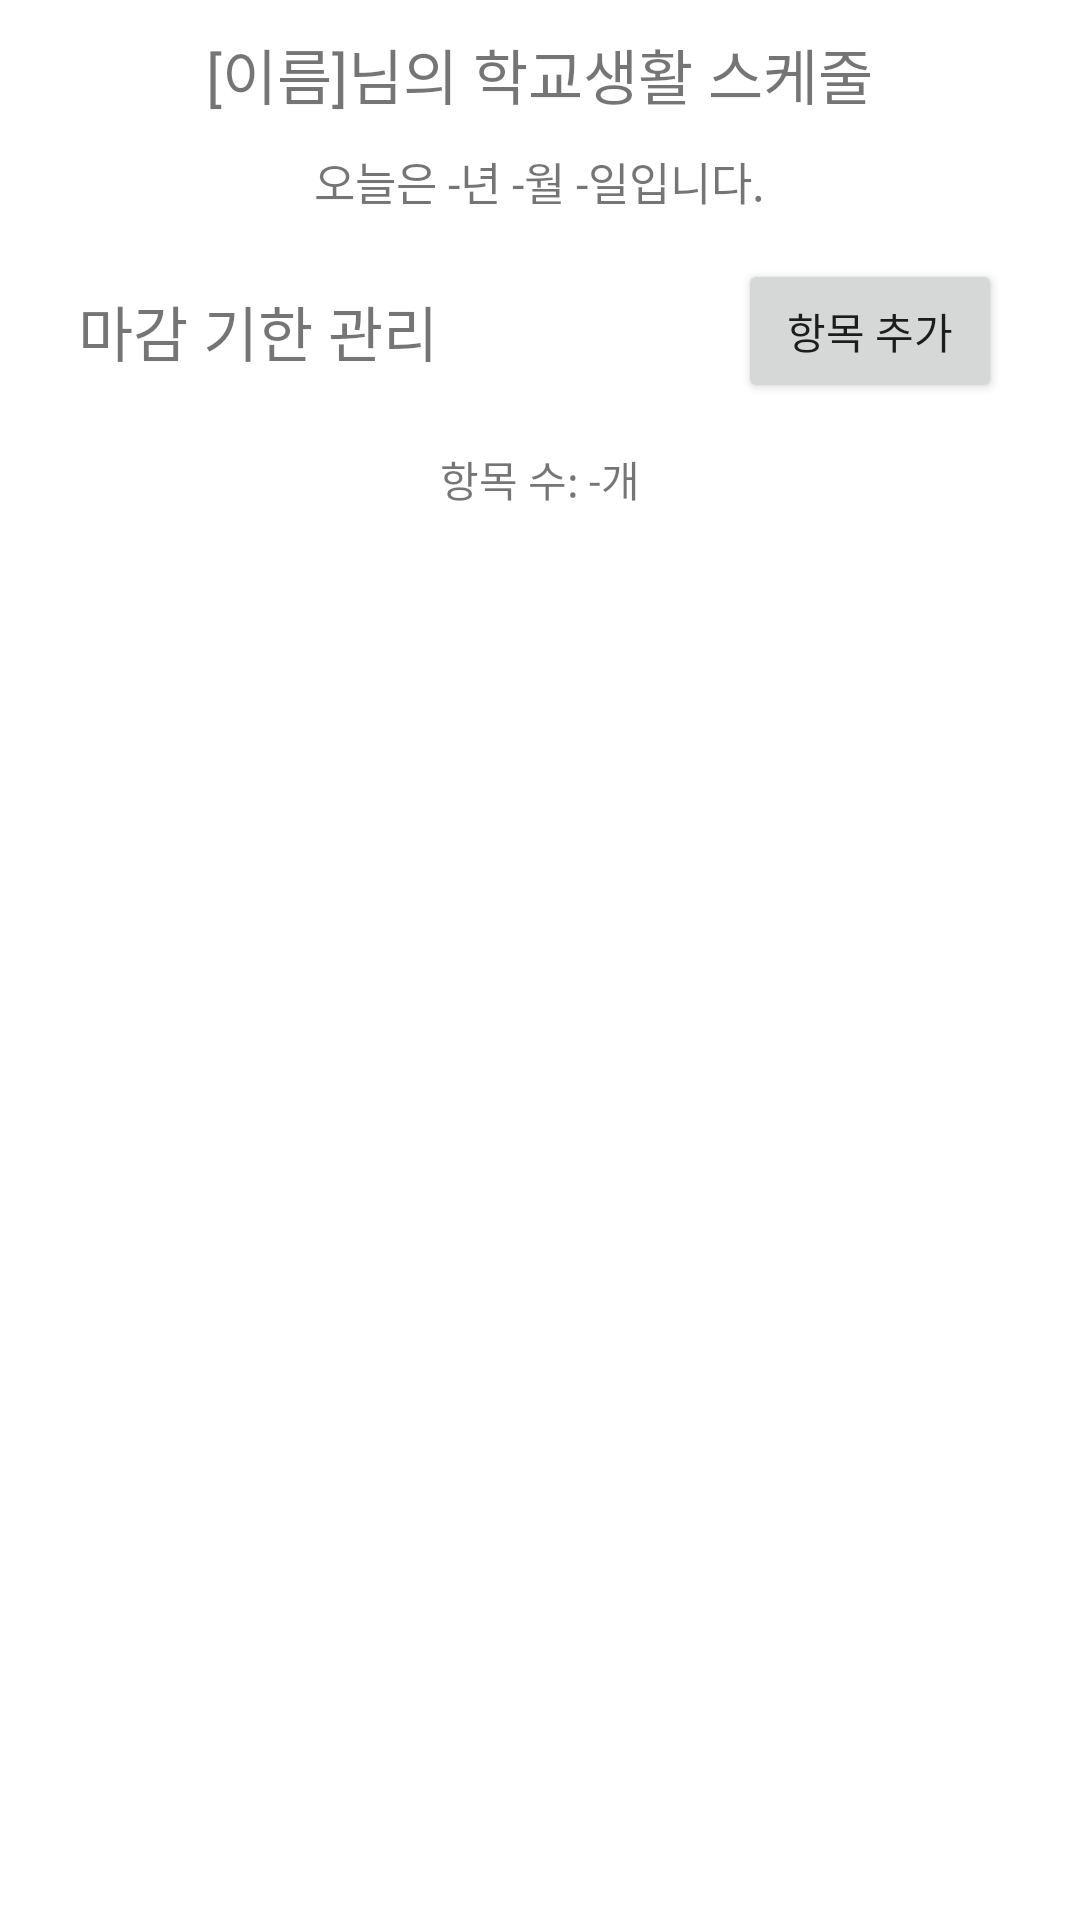

Android layout source for this screen:
<!-- AndroidManifest.xml: application theme Theme.SchoolNote -->
<!-- res/layout/frag_schedule.xml -->
<?xml version="1.0" encoding="utf-8"?>
<LinearLayout xmlns:android="http://schemas.android.com/apk/res/android"
    xmlns:app="http://schemas.android.com/apk/res-auto"
    xmlns:tools="http://schemas.android.com/tools"
    android:layout_width="match_parent"
    android:layout_height="match_parent"
    android:orientation="vertical"
    android:gravity="center_horizontal">

    <TextView
        android:layout_width="wrap_content"
        android:layout_height="wrap_content"
        android:text="[이름]님의 학교생활 스케줄"
        android:layout_margin="10dp"
        android:textSize="20sp"/>
    <TextView
        android:layout_width="wrap_content"
        android:layout_height="wrap_content"
        android:textSize="15sp"
        android:text="오늘은 -년 -월 -일입니다."
        android:id="@+id/tv_date"/>

    
    <LinearLayout
        android:layout_width="match_parent"
        android:layout_height="wrap_content"
        android:orientation="horizontal"
        android:gravity="center"
        android:layout_margin="15sp">
        <TextView
            android:layout_width="wrap_content"
            android:layout_height="wrap_content"

            android:text="마감 기한 관리"
            android:textSize="20sp"/>
        <Button
            android:id="@+id/btn_addnewdeadline"
            android:layout_width="wrap_content"
            android:layout_height="wrap_content"
            android:text="항목 추가"
            android:layout_marginLeft="100dp"/>
    </LinearLayout>
    <TextView
        android:id="@+id/tv_deadlines"
        android:layout_width="wrap_content"
        android:layout_height="wrap_content"
        android:text="항목 수: -개"/>
    <ListView
        android:id="@+id/lv_deadlines"
        android:layout_width="match_parent"
        android:layout_height="match_parent"
        android:divider="@color/black" />

</LinearLayout>
<!-- resources referenced by this layout -->
<resources>
  <style name="Theme.SchoolNote" parent="Theme.MaterialComponents.DayNight.DarkActionBar">
          
          <item name="colorPrimary">#305667</item>
          <item name="colorPrimaryVariant">#387E87</item>
          <item name="colorOnPrimary">@color/white</item>
          
          <item name="colorSecondary">@color/teal_200</item>
          <item name="colorSecondaryVariant">@color/teal_700</item>
          <item name="colorOnSecondary">@color/black</item>
          
          <item name="android:statusBarColor" tools:targetApi="l">?attr/colorPrimaryVariant</item>
          
      </style>
  <!-- not gathered from this repository: default colours our renderer supplied (Android Studio template values) -->
  <color name="teal_200">#FF03DAC5</color>
  <color name="teal_700">#FF018786</color>
  <color name="black">#FF000000</color>
  <color name="white">#FFFFFFFF</color>
</resources>
